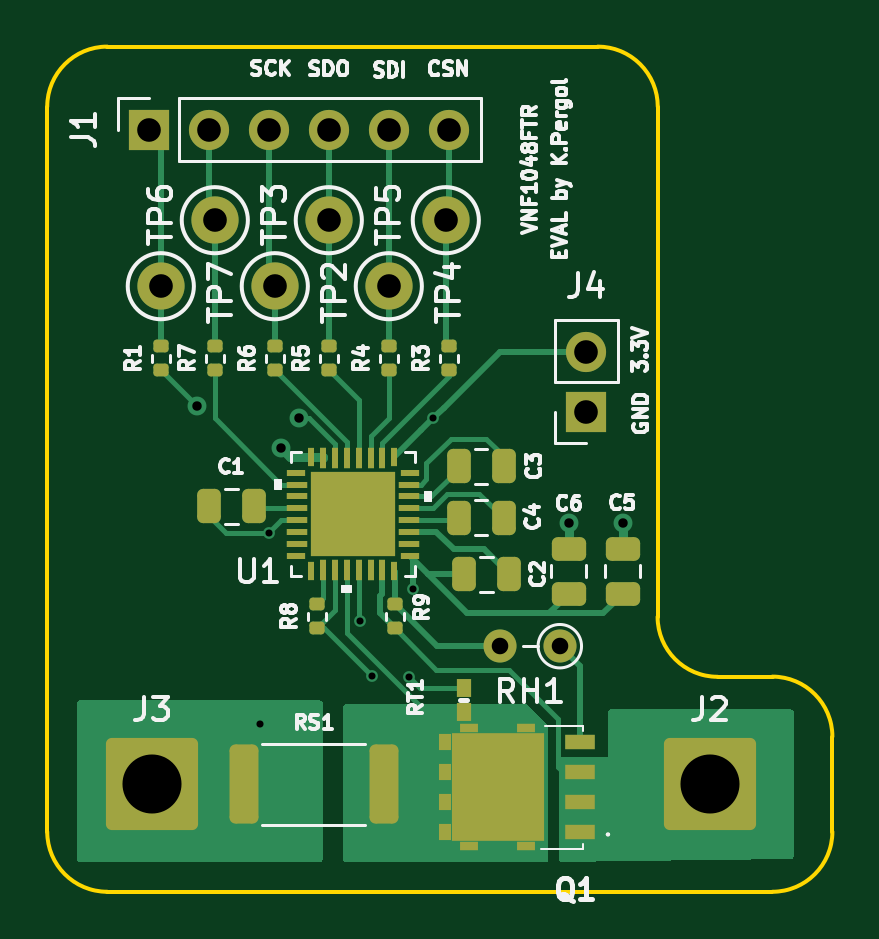
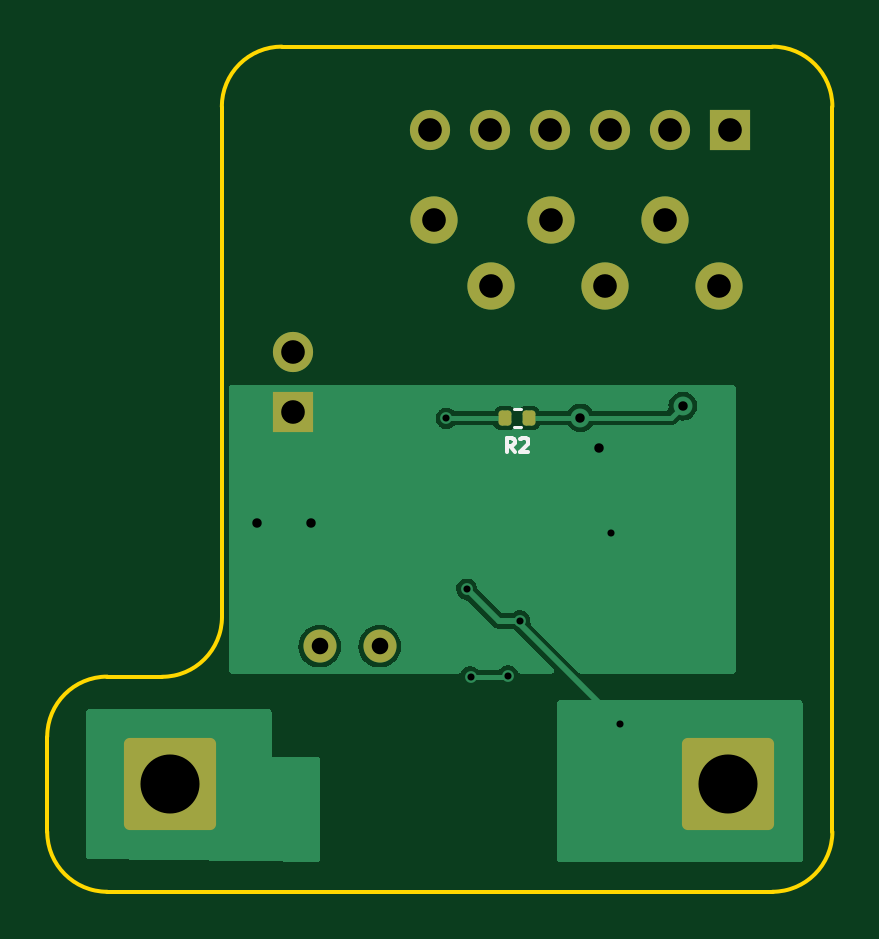
Circuit board: 11 layer files. Board 33.2 x 35.8 mm.
- bottom_copper: VNF1048FTR_TestBoard-B_Cu.gbr (19243 bytes)
- bottom_mask: VNF1048FTR_TestBoard-B_Mask.gbr (2105 bytes)
- paste: VNF1048FTR_TestBoard-B_Paste.gbr (1189 bytes)
- bottom_silk: VNF1048FTR_TestBoard-B_Silkscreen.gbr (1233 bytes)
- outline: VNF1048FTR_TestBoard-Edge_Cuts.gbr (1301 bytes)
- top_copper: VNF1048FTR_TestBoard-F_Cu.gbr (18137 bytes)
- top_mask: VNF1048FTR_TestBoard-F_Mask.gbr (5106 bytes)
- paste: VNF1048FTR_TestBoard-F_Paste.gbr (5233 bytes)
- top_silk: VNF1048FTR_TestBoard-F_Silkscreen.gbr (35951 bytes)
- drill: VNF1048FTR_TestBoard-NPTH.drl (272 bytes)
- drill: VNF1048FTR_TestBoard-PTH.drl (963 bytes)

=== bottom_copper: VNF1048FTR_TestBoard-B_Cu.gbr (19243 bytes, source omitted) ===
=== bottom_mask: VNF1048FTR_TestBoard-B_Mask.gbr (2105 bytes, source withheld) ===
=== paste: VNF1048FTR_TestBoard-B_Paste.gbr (1189 bytes, source withheld) ===
=== bottom_silk: VNF1048FTR_TestBoard-B_Silkscreen.gbr ===
%TF.GenerationSoftware,KiCad,Pcbnew,(6.0.8)*%
%TF.CreationDate,2023-02-11T16:42:38+01:00*%
%TF.ProjectId,VNF1048FTR_TestBoard,564e4631-3034-4384-9654-525f54657374,rev?*%
%TF.SameCoordinates,Original*%
%TF.FileFunction,Legend,Bot*%
%TF.FilePolarity,Positive*%
%FSLAX46Y46*%
G04 Gerber Fmt 4.6, Leading zero omitted, Abs format (unit mm)*
G04 Created by KiCad (PCBNEW (6.0.8)) date 2023-02-11 16:42:38*
%MOMM*%
%LPD*%
G01*
G04 APERTURE LIST*
%ADD10C,0.150000*%
%ADD11C,0.120000*%
G04 APERTURE END LIST*
D10*
%TO.C,R2*%
X118110400Y-44367428D02*
X118310400Y-44081714D01*
X118453257Y-44367428D02*
X118453257Y-43767428D01*
X118224685Y-43767428D01*
X118167542Y-43796000D01*
X118138971Y-43824571D01*
X118110400Y-43881714D01*
X118110400Y-43967428D01*
X118138971Y-44024571D01*
X118167542Y-44053142D01*
X118224685Y-44081714D01*
X118453257Y-44081714D01*
X117881828Y-43824571D02*
X117853257Y-43796000D01*
X117796114Y-43767428D01*
X117653257Y-43767428D01*
X117596114Y-43796000D01*
X117567542Y-43824571D01*
X117538971Y-43881714D01*
X117538971Y-43938857D01*
X117567542Y-44024571D01*
X117910400Y-44367428D01*
X117538971Y-44367428D01*
D11*
X117856759Y-42546000D02*
X118164041Y-42546000D01*
X117856759Y-43306000D02*
X118164041Y-43306000D01*
%TD*%
M02*

=== outline: VNF1048FTR_TestBoard-Edge_Cuts.gbr ===
%TF.GenerationSoftware,KiCad,Pcbnew,(6.0.8)*%
%TF.CreationDate,2023-02-11T16:42:38+01:00*%
%TF.ProjectId,VNF1048FTR_TestBoard,564e4631-3034-4384-9654-525f54657374,rev?*%
%TF.SameCoordinates,Original*%
%TF.FileFunction,Profile,NP*%
%FSLAX46Y46*%
G04 Gerber Fmt 4.6, Leading zero omitted, Abs format (unit mm)*
G04 Created by KiCad (PCBNEW (6.0.8)) date 2023-02-11 16:42:38*
%MOMM*%
%LPD*%
G01*
G04 APERTURE LIST*
%TA.AperFunction,Profile*%
%ADD10C,0.150000*%
%TD*%
G04 APERTURE END LIST*
D10*
X126695200Y-27203400D02*
X127972549Y-27196051D01*
X130505200Y-51333400D02*
X130512549Y-29736051D01*
X137903949Y-56406051D02*
X137903949Y-60433949D01*
X133045200Y-53873400D02*
X135382000Y-53866051D01*
X130505200Y-51333400D02*
G75*
G03*
X133045200Y-53873400I2540001J1D01*
G01*
X137903949Y-56406051D02*
G75*
G03*
X135363949Y-53866051I-2540001J-1D01*
G01*
X126695200Y-27203400D02*
X107206051Y-27196051D01*
X104666051Y-60452000D02*
X104666051Y-29736051D01*
X107188000Y-62973949D02*
X135363949Y-62973949D01*
X130512549Y-29736051D02*
G75*
G03*
X127972549Y-27196051I-2540000J0D01*
G01*
X107206051Y-27196051D02*
G75*
G03*
X104666051Y-29736051I0J-2540000D01*
G01*
X104666051Y-60433949D02*
G75*
G03*
X107206051Y-62973949I2540000J0D01*
G01*
X135363949Y-62973949D02*
G75*
G03*
X137903949Y-60433949I0J2540000D01*
G01*
M02*

=== top_copper: VNF1048FTR_TestBoard-F_Cu.gbr (18137 bytes, source omitted) ===
=== top_mask: VNF1048FTR_TestBoard-F_Mask.gbr ===
%TF.GenerationSoftware,KiCad,Pcbnew,(6.0.8)*%
%TF.CreationDate,2023-02-11T16:42:38+01:00*%
%TF.ProjectId,VNF1048FTR_TestBoard,564e4631-3034-4384-9654-525f54657374,rev?*%
%TF.SameCoordinates,Original*%
%TF.FileFunction,Soldermask,Top*%
%TF.FilePolarity,Negative*%
%FSLAX46Y46*%
G04 Gerber Fmt 4.6, Leading zero omitted, Abs format (unit mm)*
G04 Created by KiCad (PCBNEW (6.0.8)) date 2023-02-11 16:42:38*
%MOMM*%
%LPD*%
G01*
G04 APERTURE LIST*
G04 Aperture macros list*
%AMRoundRect*
0 Rectangle with rounded corners*
0 $1 Rounding radius*
0 $2 $3 $4 $5 $6 $7 $8 $9 X,Y pos of 4 corners*
0 Add a 4 corners polygon primitive as box body*
4,1,4,$2,$3,$4,$5,$6,$7,$8,$9,$2,$3,0*
0 Add four circle primitives for the rounded corners*
1,1,$1+$1,$2,$3*
1,1,$1+$1,$4,$5*
1,1,$1+$1,$6,$7*
1,1,$1+$1,$8,$9*
0 Add four rect primitives between the rounded corners*
20,1,$1+$1,$2,$3,$4,$5,0*
20,1,$1+$1,$4,$5,$6,$7,0*
20,1,$1+$1,$6,$7,$8,$9,0*
20,1,$1+$1,$8,$9,$2,$3,0*%
G04 Aperture macros list end*
%ADD10R,1.700000X1.700000*%
%ADD11O,1.700000X1.700000*%
%ADD12C,1.400000*%
%ADD13O,1.400000X1.400000*%
%ADD14R,0.254000X0.812800*%
%ADD15R,0.254000X0.863600*%
%ADD16R,0.812800X0.254000*%
%ADD17R,0.863600X0.254000*%
%ADD18R,3.606800X3.606800*%
%ADD19C,2.000000*%
%ADD20R,0.600000X0.800000*%
%ADD21RoundRect,0.250000X-0.362500X-1.425000X0.362500X-1.425000X0.362500X1.425000X-0.362500X1.425000X0*%
%ADD22RoundRect,0.135000X0.185000X-0.135000X0.185000X0.135000X-0.185000X0.135000X-0.185000X-0.135000X0*%
%ADD23R,1.250000X0.650000*%
%ADD24R,0.550000X0.725000*%
%ADD25R,3.900000X4.600000*%
%ADD26R,0.800000X0.400000*%
%ADD27RoundRect,0.250002X-1.699998X-1.699998X1.699998X-1.699998X1.699998X1.699998X-1.699998X1.699998X0*%
%ADD28RoundRect,0.250000X0.475000X-0.250000X0.475000X0.250000X-0.475000X0.250000X-0.475000X-0.250000X0*%
%ADD29RoundRect,0.250000X0.250000X0.475000X-0.250000X0.475000X-0.250000X-0.475000X0.250000X-0.475000X0*%
%ADD30RoundRect,0.250000X-0.250000X-0.475000X0.250000X-0.475000X0.250000X0.475000X-0.250000X0.475000X0*%
G04 APERTURE END LIST*
D10*
%TO.C,J4*%
X127483000Y-42652000D03*
D11*
X127483000Y-40112000D03*
%TD*%
D10*
%TO.C,J1*%
X108991000Y-30709000D03*
D11*
X111531000Y-30709000D03*
X114071000Y-30709000D03*
X116611000Y-30709000D03*
X119151000Y-30709000D03*
X121691000Y-30709000D03*
%TD*%
D12*
%TO.C,RH1*%
X126365000Y-52578000D03*
D13*
X123825000Y-52578000D03*
%TD*%
D14*
%TO.C,U1*%
X119351999Y-44589700D03*
D15*
X118852000Y-44615100D03*
X118352001Y-44615100D03*
X117852000Y-44615100D03*
X117352000Y-44615100D03*
X116851999Y-44615100D03*
X116352000Y-44615100D03*
D14*
X115852001Y-44589700D03*
D16*
X115201700Y-45240001D03*
D17*
X115227100Y-45740000D03*
X115227100Y-46239999D03*
X115227100Y-46740000D03*
X115227100Y-47240000D03*
X115227100Y-47740001D03*
X115227100Y-48240000D03*
D16*
X115201700Y-48739999D03*
D14*
X115852001Y-49390300D03*
D15*
X116352000Y-49364900D03*
X116851999Y-49364900D03*
X117352000Y-49364900D03*
X117852000Y-49364900D03*
X118352001Y-49364900D03*
X118852000Y-49364900D03*
D14*
X119351999Y-49390300D03*
D16*
X120002300Y-48739999D03*
D17*
X119976900Y-48240000D03*
X119976900Y-47740001D03*
X119976900Y-47240000D03*
X119976900Y-46740000D03*
X119976900Y-46239999D03*
X119976900Y-45740000D03*
D16*
X120002300Y-45240001D03*
D18*
X117602000Y-46990000D03*
%TD*%
D19*
%TO.C,TP7*%
X111760000Y-34544000D03*
%TD*%
%TO.C,TP6*%
X109474000Y-37338000D03*
%TD*%
%TO.C,TP5*%
X119126000Y-37338000D03*
%TD*%
%TO.C,TP4*%
X121539000Y-34544000D03*
%TD*%
%TO.C,TP3*%
X114300000Y-37338000D03*
%TD*%
%TO.C,TP2*%
X116586000Y-34544000D03*
%TD*%
D20*
%TO.C,RT1*%
X122301000Y-54356000D03*
X122301000Y-55356000D03*
%TD*%
D21*
%TO.C,RS1*%
X112988500Y-58420000D03*
X118913500Y-58420000D03*
%TD*%
D22*
%TO.C,R9*%
X119380000Y-51818000D03*
X119380000Y-50798000D03*
%TD*%
%TO.C,R8*%
X116078000Y-51818000D03*
X116078000Y-50798000D03*
%TD*%
%TO.C,R7*%
X111760000Y-40896000D03*
X111760000Y-39876000D03*
%TD*%
%TO.C,R6*%
X114300000Y-40896000D03*
X114300000Y-39876000D03*
%TD*%
%TO.C,R5*%
X116586000Y-40896000D03*
X116586000Y-39876000D03*
%TD*%
%TO.C,R4*%
X119126000Y-40896000D03*
X119126000Y-39876000D03*
%TD*%
%TO.C,R3*%
X121666000Y-40896000D03*
X121666000Y-39876000D03*
%TD*%
%TO.C,R1*%
X109474000Y-40896000D03*
X109474000Y-39876000D03*
%TD*%
D23*
%TO.C,Q1*%
X127203500Y-60452000D03*
X127203500Y-59182000D03*
X127203500Y-57912000D03*
X127203500Y-56642000D03*
D24*
X121503500Y-56642000D03*
X121503500Y-57912000D03*
X121503500Y-59182000D03*
X121503500Y-60452000D03*
D25*
X123728500Y-58547000D03*
D26*
X122503500Y-56047000D03*
X124953500Y-56047000D03*
X122503500Y-61047000D03*
X124953500Y-61047000D03*
%TD*%
D27*
%TO.C,J3*%
X109093000Y-58420000D03*
%TD*%
%TO.C,J2*%
X132715000Y-58420000D03*
%TD*%
D28*
%TO.C,C6*%
X126746000Y-50353000D03*
X126746000Y-48453000D03*
%TD*%
%TO.C,C5*%
X129032000Y-48453000D03*
X129032000Y-50353000D03*
%TD*%
D29*
%TO.C,C4*%
X123987600Y-47142400D03*
X122087600Y-47142400D03*
%TD*%
%TO.C,C3*%
X123987600Y-44958000D03*
X122087600Y-44958000D03*
%TD*%
D30*
%TO.C,C2*%
X122306000Y-49530000D03*
X124206000Y-49530000D03*
%TD*%
%TO.C,C1*%
X111511000Y-46659800D03*
X113411000Y-46659800D03*
%TD*%
M02*

=== paste: VNF1048FTR_TestBoard-F_Paste.gbr ===
%TF.GenerationSoftware,KiCad,Pcbnew,(6.0.8)*%
%TF.CreationDate,2023-02-11T16:42:38+01:00*%
%TF.ProjectId,VNF1048FTR_TestBoard,564e4631-3034-4384-9654-525f54657374,rev?*%
%TF.SameCoordinates,Original*%
%TF.FileFunction,Paste,Top*%
%TF.FilePolarity,Positive*%
%FSLAX46Y46*%
G04 Gerber Fmt 4.6, Leading zero omitted, Abs format (unit mm)*
G04 Created by KiCad (PCBNEW (6.0.8)) date 2023-02-11 16:42:38*
%MOMM*%
%LPD*%
G01*
G04 APERTURE LIST*
G04 Aperture macros list*
%AMRoundRect*
0 Rectangle with rounded corners*
0 $1 Rounding radius*
0 $2 $3 $4 $5 $6 $7 $8 $9 X,Y pos of 4 corners*
0 Add a 4 corners polygon primitive as box body*
4,1,4,$2,$3,$4,$5,$6,$7,$8,$9,$2,$3,0*
0 Add four circle primitives for the rounded corners*
1,1,$1+$1,$2,$3*
1,1,$1+$1,$4,$5*
1,1,$1+$1,$6,$7*
1,1,$1+$1,$8,$9*
0 Add four rect primitives between the rounded corners*
20,1,$1+$1,$2,$3,$4,$5,0*
20,1,$1+$1,$4,$5,$6,$7,0*
20,1,$1+$1,$6,$7,$8,$9,0*
20,1,$1+$1,$8,$9,$2,$3,0*%
G04 Aperture macros list end*
%ADD10C,0.100000*%
%ADD11R,0.254000X0.812800*%
%ADD12R,0.254000X0.863600*%
%ADD13R,0.812800X0.254000*%
%ADD14R,0.863600X0.254000*%
%ADD15R,0.600000X0.800000*%
%ADD16RoundRect,0.250000X-0.362500X-1.425000X0.362500X-1.425000X0.362500X1.425000X-0.362500X1.425000X0*%
%ADD17RoundRect,0.135000X0.185000X-0.135000X0.185000X0.135000X-0.185000X0.135000X-0.185000X-0.135000X0*%
%ADD18R,1.250000X0.650000*%
%ADD19R,0.550000X0.725000*%
%ADD20R,3.900000X4.600000*%
%ADD21R,0.800000X0.400000*%
%ADD22RoundRect,0.250000X0.475000X-0.250000X0.475000X0.250000X-0.475000X0.250000X-0.475000X-0.250000X0*%
%ADD23RoundRect,0.250000X0.250000X0.475000X-0.250000X0.475000X-0.250000X-0.475000X0.250000X-0.475000X0*%
%ADD24RoundRect,0.250000X-0.250000X-0.475000X0.250000X-0.475000X0.250000X0.475000X-0.250000X0.475000X0*%
G04 APERTURE END LIST*
%TO.C,U1*%
G36*
X117502000Y-48693400D02*
G01*
X115898600Y-48693400D01*
X115898600Y-47090000D01*
X117502000Y-47090000D01*
X117502000Y-48693400D01*
G37*
D10*
X117502000Y-48693400D02*
X115898600Y-48693400D01*
X115898600Y-47090000D01*
X117502000Y-47090000D01*
X117502000Y-48693400D01*
G36*
X119305400Y-48693400D02*
G01*
X117702000Y-48693400D01*
X117702000Y-47090000D01*
X119305400Y-47090000D01*
X119305400Y-48693400D01*
G37*
X119305400Y-48693400D02*
X117702000Y-48693400D01*
X117702000Y-47090000D01*
X119305400Y-47090000D01*
X119305400Y-48693400D01*
G36*
X119305400Y-46890000D02*
G01*
X117702000Y-46890000D01*
X117702000Y-45286600D01*
X119305400Y-45286600D01*
X119305400Y-46890000D01*
G37*
X119305400Y-46890000D02*
X117702000Y-46890000D01*
X117702000Y-45286600D01*
X119305400Y-45286600D01*
X119305400Y-46890000D01*
G36*
X117502000Y-46890000D02*
G01*
X115898600Y-46890000D01*
X115898600Y-45286600D01*
X117502000Y-45286600D01*
X117502000Y-46890000D01*
G37*
X117502000Y-46890000D02*
X115898600Y-46890000D01*
X115898600Y-45286600D01*
X117502000Y-45286600D01*
X117502000Y-46890000D01*
%TD*%
D11*
%TO.C,U1*%
X119351999Y-44589700D03*
D12*
X118852000Y-44615100D03*
X118352001Y-44615100D03*
X117852000Y-44615100D03*
X117352000Y-44615100D03*
X116851999Y-44615100D03*
X116352000Y-44615100D03*
D11*
X115852001Y-44589700D03*
D13*
X115201700Y-45240001D03*
D14*
X115227100Y-45740000D03*
X115227100Y-46239999D03*
X115227100Y-46740000D03*
X115227100Y-47240000D03*
X115227100Y-47740001D03*
X115227100Y-48240000D03*
D13*
X115201700Y-48739999D03*
D11*
X115852001Y-49390300D03*
D12*
X116352000Y-49364900D03*
X116851999Y-49364900D03*
X117352000Y-49364900D03*
X117852000Y-49364900D03*
X118352001Y-49364900D03*
X118852000Y-49364900D03*
D11*
X119351999Y-49390300D03*
D13*
X120002300Y-48739999D03*
D14*
X119976900Y-48240000D03*
X119976900Y-47740001D03*
X119976900Y-47240000D03*
X119976900Y-46740000D03*
X119976900Y-46239999D03*
X119976900Y-45740000D03*
D13*
X120002300Y-45240001D03*
%TD*%
D15*
%TO.C,RT1*%
X122301000Y-54356000D03*
X122301000Y-55356000D03*
%TD*%
D16*
%TO.C,RS1*%
X112988500Y-58420000D03*
X118913500Y-58420000D03*
%TD*%
D17*
%TO.C,R9*%
X119380000Y-51818000D03*
X119380000Y-50798000D03*
%TD*%
%TO.C,R8*%
X116078000Y-51818000D03*
X116078000Y-50798000D03*
%TD*%
%TO.C,R7*%
X111760000Y-40896000D03*
X111760000Y-39876000D03*
%TD*%
%TO.C,R6*%
X114300000Y-40896000D03*
X114300000Y-39876000D03*
%TD*%
%TO.C,R5*%
X116586000Y-40896000D03*
X116586000Y-39876000D03*
%TD*%
%TO.C,R4*%
X119126000Y-40896000D03*
X119126000Y-39876000D03*
%TD*%
%TO.C,R3*%
X121666000Y-40896000D03*
X121666000Y-39876000D03*
%TD*%
%TO.C,R1*%
X109474000Y-40896000D03*
X109474000Y-39876000D03*
%TD*%
D18*
%TO.C,Q1*%
X127203500Y-60452000D03*
X127203500Y-59182000D03*
X127203500Y-57912000D03*
X127203500Y-56642000D03*
D19*
X121503500Y-56642000D03*
X121503500Y-57912000D03*
X121503500Y-59182000D03*
X121503500Y-60452000D03*
D20*
X123728500Y-58547000D03*
D21*
X122503500Y-56047000D03*
X124953500Y-56047000D03*
X122503500Y-61047000D03*
X124953500Y-61047000D03*
%TD*%
D22*
%TO.C,C6*%
X126746000Y-50353000D03*
X126746000Y-48453000D03*
%TD*%
%TO.C,C5*%
X129032000Y-48453000D03*
X129032000Y-50353000D03*
%TD*%
D23*
%TO.C,C4*%
X123987600Y-47142400D03*
X122087600Y-47142400D03*
%TD*%
%TO.C,C3*%
X123987600Y-44958000D03*
X122087600Y-44958000D03*
%TD*%
D24*
%TO.C,C2*%
X122306000Y-49530000D03*
X124206000Y-49530000D03*
%TD*%
%TO.C,C1*%
X111511000Y-46659800D03*
X113411000Y-46659800D03*
%TD*%
M02*

=== top_silk: VNF1048FTR_TestBoard-F_Silkscreen.gbr (35951 bytes, source omitted) ===
=== drill: VNF1048FTR_TestBoard-NPTH.drl ===
M48
; DRILL file {KiCad (6.0.8)} date Sat Feb 11 16:42:41 2023
; FORMAT={-:-/ absolute / inch / decimal}
; #@! TF.CreationDate,2023-02-11T16:42:41+01:00
; #@! TF.GenerationSoftware,Kicad,Pcbnew,(6.0.8)
; #@! TF.FileFunction,NonPlated,1,2,NPTH
FMAT,2
INCH
%
G90
G05
T0
M30

=== drill: VNF1048FTR_TestBoard-PTH.drl ===
M48
; DRILL file {KiCad (6.0.8)} date Sat Feb 11 16:42:41 2023
; FORMAT={-:-/ absolute / inch / decimal}
; #@! TF.CreationDate,2023-02-11T16:42:41+01:00
; #@! TF.GenerationSoftware,Kicad,Pcbnew,(6.0.8)
; #@! TF.FileFunction,Plated,1,2,PTH
FMAT,2
INCH
; #@! TA.AperFunction,Plated,PTH,ViaDrill
T1C0.0118
; #@! TA.AperFunction,Plated,PTH,ViaDrill
T2C0.0157
; #@! TA.AperFunction,Plated,PTH,ComponentDrill
T3C0.0276
; #@! TA.AperFunction,Plated,PTH,ComponentDrill
T4C0.0394
; #@! TA.AperFunction,Plated,PTH,ComponentDrill
T5C0.0984
%
G90
G05
T1
X4.475Y-2.2
X4.49Y-1.882
X4.6418Y-2.028
X4.6612Y-2.1198
X4.7238Y-2.1212
X4.73Y-1.975
X4.7642Y-1.6902
T2
X4.37Y-1.67
X4.51Y-1.74
X4.5405Y-1.6895
X4.99Y-1.865
X5.08Y-1.865
T3
X4.875Y-2.07
X4.975Y-2.07
T4
X4.291Y-1.209
X4.31Y-1.47
X4.391Y-1.209
X4.4Y-1.36
X4.491Y-1.209
X4.5Y-1.47
X4.59Y-1.36
X4.591Y-1.209
X4.69Y-1.47
X4.691Y-1.209
X4.785Y-1.36
X4.791Y-1.209
X5.019Y-1.5792
X5.019Y-1.6792
T5
X4.295Y-2.3
X5.225Y-2.3
T0
M30

